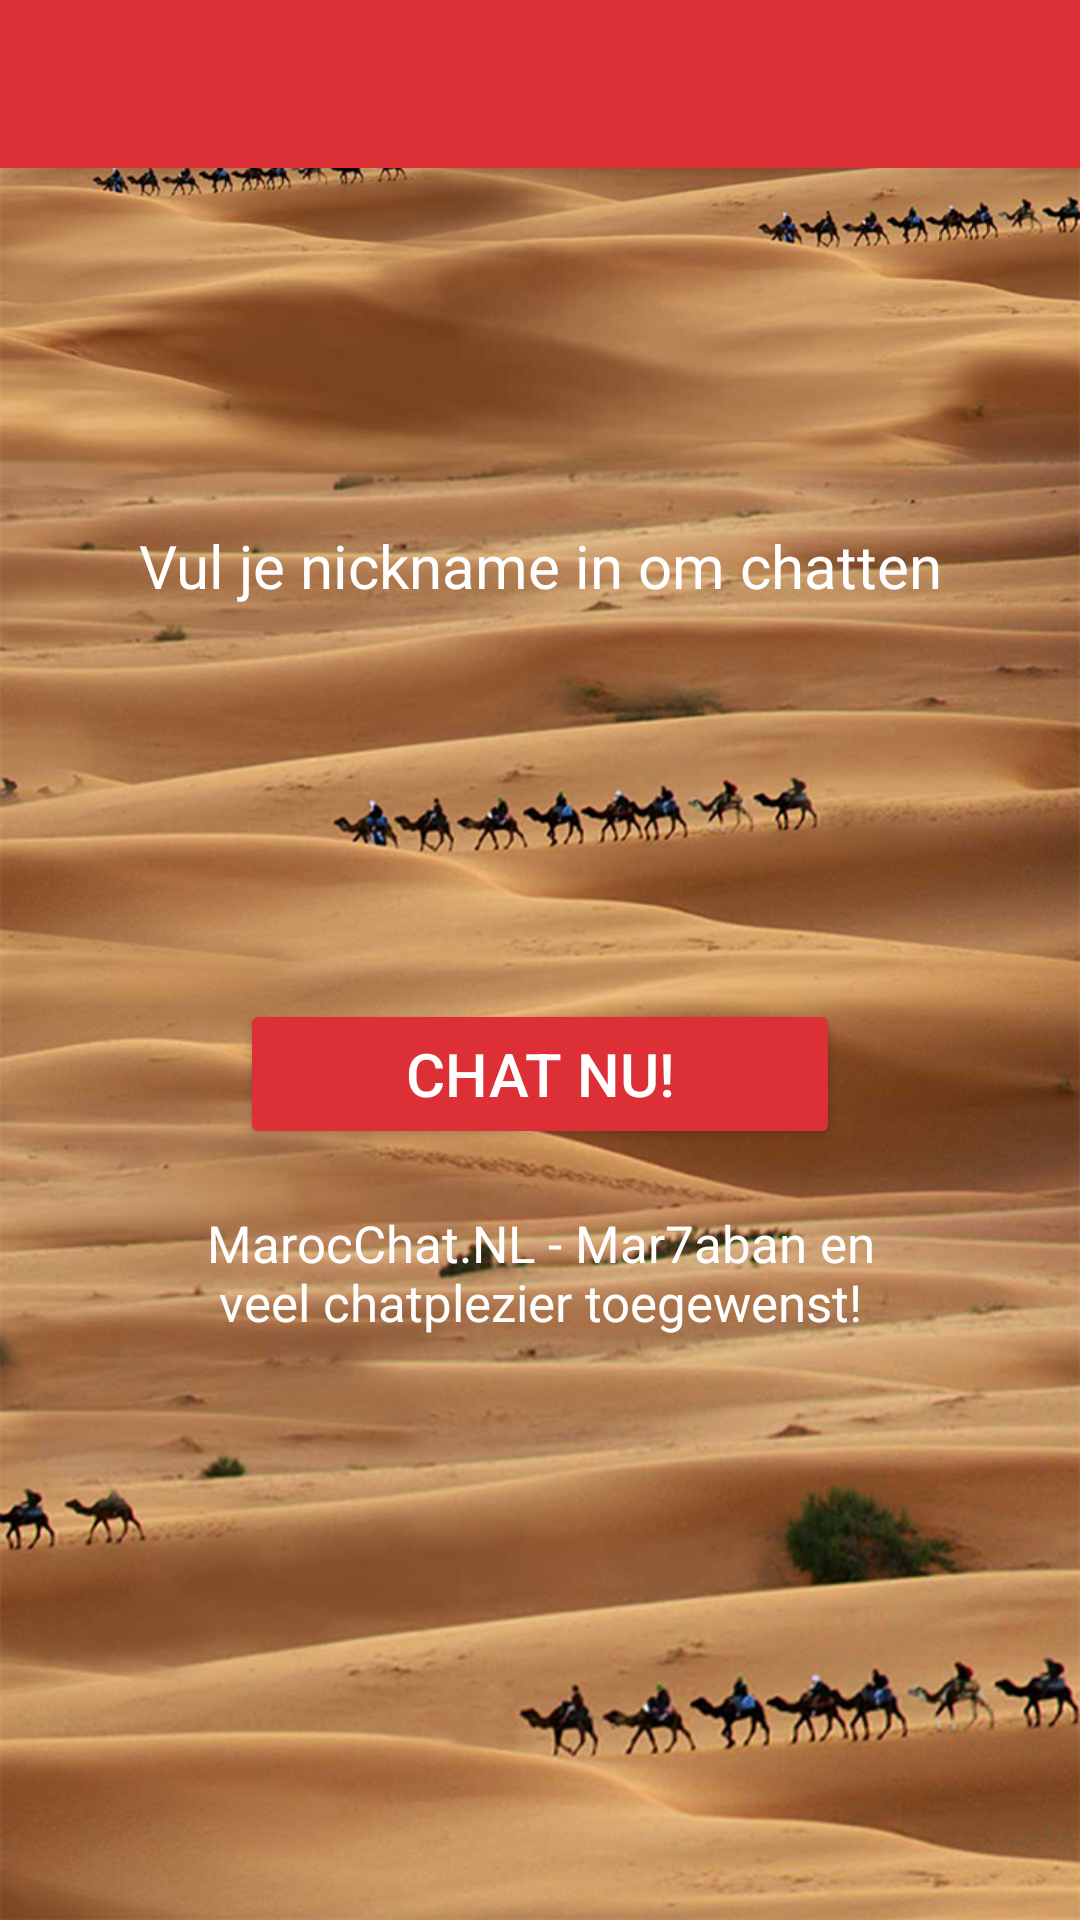

Android layout source for this screen:
<!-- AndroidManifest.xml: application theme Theme.Yaaic -->
<!-- res/layout/activity_get_guest.xml -->
<?xml version="1.0" encoding="utf-8"?>
<RelativeLayout xmlns:android="http://schemas.android.com/apk/res/android"
    xmlns:app="http://schemas.android.com/apk/res-auto"
    xmlns:tools="http://schemas.android.com/tools"
    android:layout_width="match_parent"
    android:layout_height="match_parent"
    tools:context="com.techsole8.marocchat.activity.GetGuest"
    android:fitsSystemWindows="true"
    android:background="@drawable/back"
    >

    <include layout="@layout/item_toolbar" />
<ScrollView
    android:layout_width="280dp"
    android:layout_height="320dp"
    android:layout_centerHorizontal="true"
    android:layout_centerVertical="true"
    android:background="@drawable/round"
    android:id="@+id/scrollView2">

    <RelativeLayout
        android:layout_width="280dp"
        android:layout_height="320dp"
        android:layout_centerHorizontal="true"
        android:layout_centerVertical="true"
        android:backgroundTint="@color/secondary_text"
        android:background="@drawable/round">

        <View
            android:id="@+id/view"
            android:layout_width="wrap_content"
            android:layout_height="5dp"
            android:layout_alignParentTop="true"
            android:layout_centerHorizontal="true"
            android:background="@drawable/round"
            android:backgroundTint="@color/accent"
            android:foregroundGravity="center" />

       <LinearLayout
           android:layout_width="match_parent"
           android:layout_height="wrap_content"
           android:id="@+id/first"
           android:layout_below="@id/view"
           android:paddingTop="10dp"
           android:gravity="center"
           >

           <TextView
               android:id="@+id/textView"
               android:layout_width="wrap_content"
               android:layout_height="wrap_content"
               android:layout_below="@+id/view"
               android:gravity="center"
               android:text="Vul je nickname in om chatten"
               android:textColor="@color/cardview_light_background"
               android:textSize="20sp" />
       </LinearLayout>

        <RelativeLayout
            android:layout_width="wrap_content"
            android:layout_height="wrap_content"
            android:id="@+id/sec"
            android:layout_below="@id/first"
            android:layout_centerHorizontal="true">
        <EditText
            android:id="@+id/editText"
            android:layout_width="200dp"
            android:layout_height="45dp"
            android:layout_alignStart="@+id/Go"
            android:layout_marginTop="47dp"
            android:background="@drawable/round"
            android:backgroundTint="@color/LightGrey"
            android:maxLength="12"
            android:textColor="@color/cardview_light_background"
            android:textSize="25sp" />

        <Button
            android:id="@+id/Go"
            android:layout_width="200dp"
            android:layout_height="50dp"
            android:layout_below="@+id/editText"
            android:layout_centerHorizontal="true"
            android:layout_marginTop="39dp"
            android:backgroundTint="@color/accent"
            android:gravity="center"
            android:text="CHAT NU!"
            android:textColor="@color/cardview_light_background"
            android:textSize="20sp" />
        </RelativeLayout>


        <LinearLayout
            android:id="@+id/layTex"
            android:layout_width="wrap_content"
            android:layout_height="wrap_content"
            android:layout_below="@+id/sec"
            android:padding="20dp"
            >

            <TextView
                android:id="@+id/textView2"
                android:layout_width="wrap_content"
                android:layout_height="wrap_content"
                android:gravity="center"
                android:text="MarocChat.NL - Mar7aban en veel chatplezier toegewenst!"
                android:textColor="@color/White"
                android:textSize="17dp" />

        </LinearLayout>

    </RelativeLayout>
</ScrollView>


</RelativeLayout>
<!-- res/layout/item_toolbar.xml (included above) -->
<?xml version="1.0" encoding="utf-8"?>
<android.support.v7.widget.Toolbar
    xmlns:android="http://schemas.android.com/apk/res/android"
    xmlns:app="http://schemas.android.com/apk/res-auto"
    android:id="@+id/toolbar"
    android:layout_width="match_parent"
    android:layout_height="wrap_content"
    android:background="@color/accent"
    android:minHeight="?attr/actionBarSize"
    android:elevation="8dp"
    app:popupTheme="@style/ThemeOverlay.AppCompat.Light"
    app:theme="@style/ThemeOverlay.AppCompat.Dark.ActionBar" />
<!-- resources referenced by this layout -->
<resources>
  <color name="LightGrey">#FFB1ADAD</color>
  <color name="White">#FFFFFF</color>
  <color name="accent">#FFDC2F36</color>
  <color name="secondary_text">#727272</color>
  <!-- drawable back: png bitmap (drawable-hdpi, 345595 bytes) -->
  <style name="Theme.Yaaic" parent="Theme.AppCompat.Light.NoActionBar">
          <item name="colorPrimary">@color/accent</item>
          <item name="colorPrimaryDark">@color/accent</item>
          <item name="colorAccent">@color/accent</item>
          <item name="colorControlHighlight">@color/control_highlight</item>
  
          <item name="android:windowBackground">@color/window_background</item>
          <item name="android:statusBarColor">@color/Magenta</item>
  
          <item name="preferenceTheme">@style/PreferenceThemeOverlay.v14.Material</item>
  
      </style>
  <color name="control_highlight">#FFC107</color>
  <color name="window_background">#EEEEEE</color>
  <color name="Magenta">#FFEF3941</color>
</resources>
